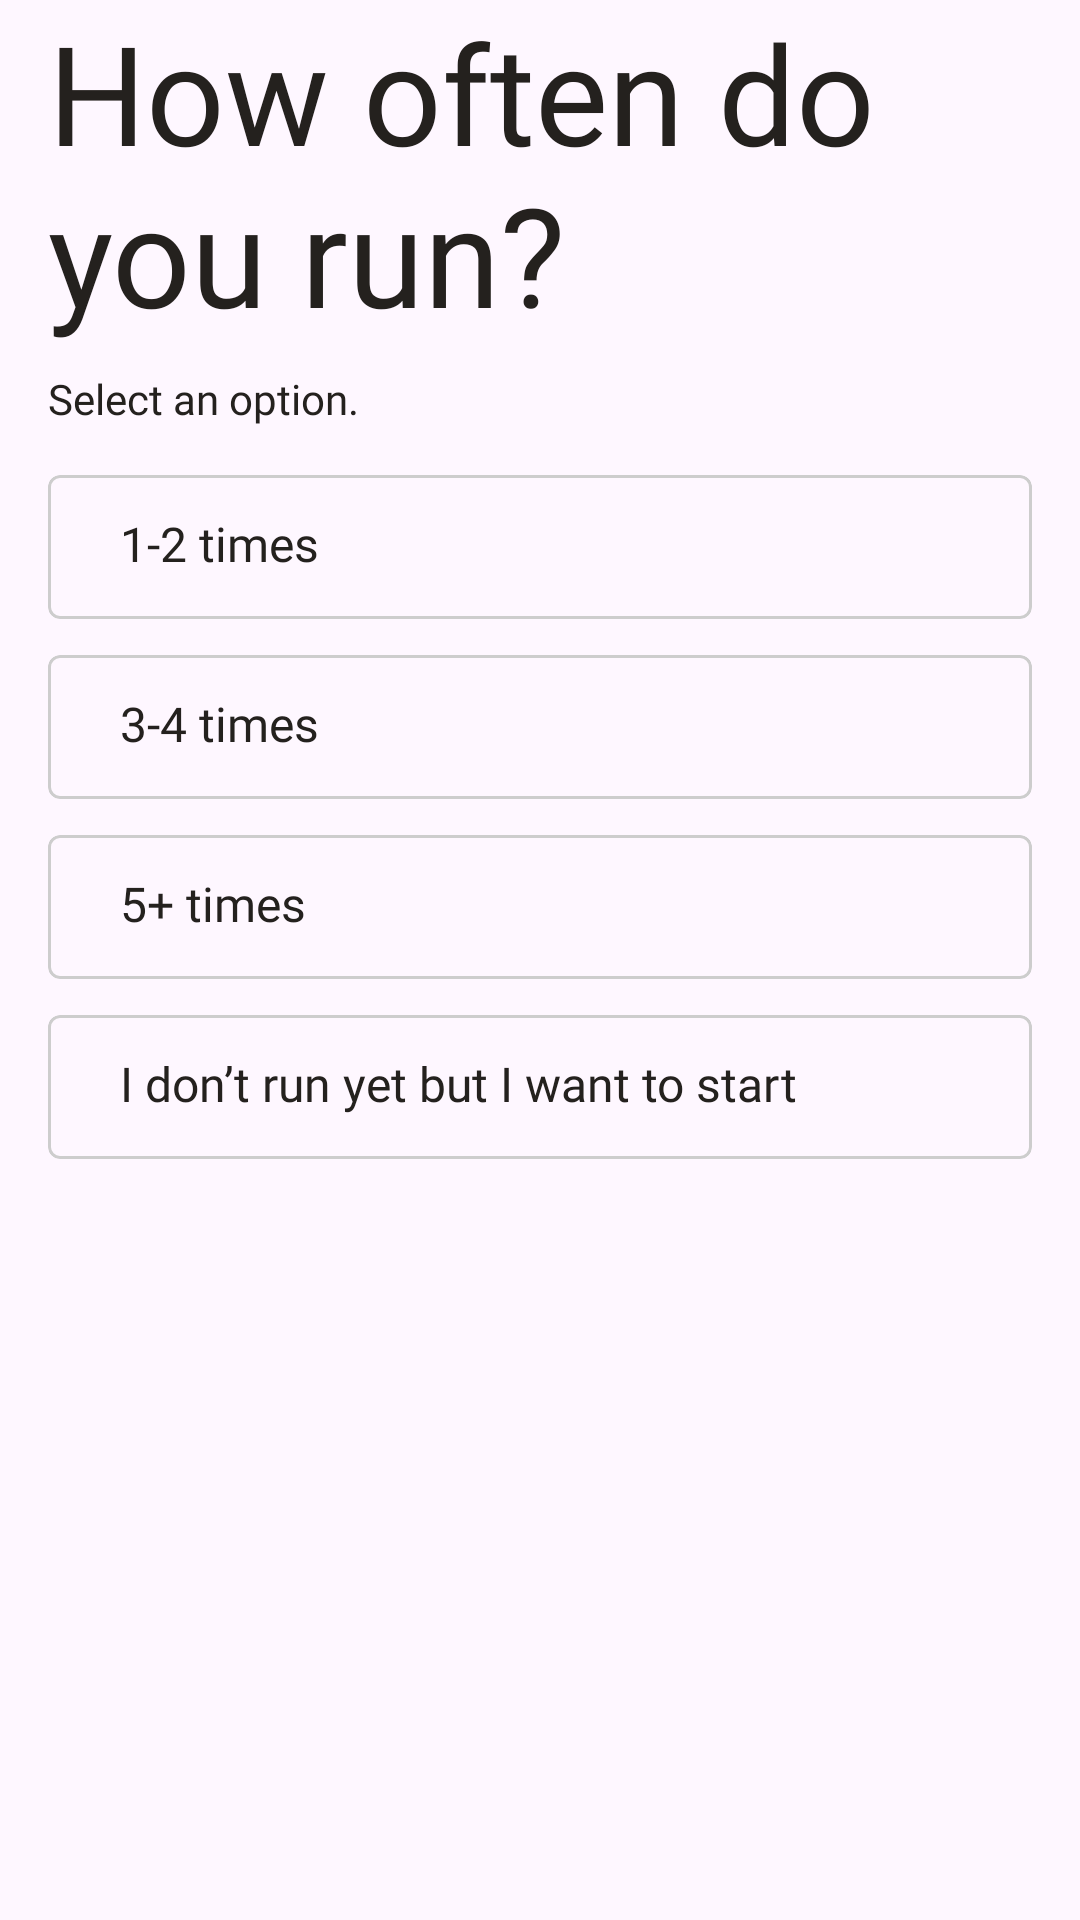

Produce the Android XML layout that renders to this screen, including the resource entries it uses.
<!-- AndroidManifest.xml: application theme Theme.FitnessTracker -->
<!-- res/layout/fragment_step6.xml -->
<?xml version="1.0" encoding="utf-8"?>
<LinearLayout xmlns:android="http://schemas.android.com/apk/res/android"
    android:layout_width="match_parent"
    android:layout_height="match_parent"
    android:orientation="vertical">

    <com.google.android.material.textview.MaterialTextView
        android:layout_width="wrap_content"
        android:layout_height="wrap_content"
        android:layout_marginStart="16dp"
        android:layout_marginBottom="8dp"
        android:fontFamily="@font/bebasneue_regular"
        android:text="@string/how_often_do_you_run"
        android:textColor="@color/text_color"
        android:textSize="46sp" />

    <com.google.android.material.textview.MaterialTextView
        android:layout_width="wrap_content"
        android:layout_height="wrap_content"
        android:layout_marginStart="16dp"
        android:layout_marginBottom="16dp"
        android:fontFamily="@font/figtree_regular"
        android:text="@string/select_an_option"
        android:textColor="@color/text_color"
        android:textSize="14sp" />

    <LinearLayout
        android:layout_width="match_parent"
        android:layout_height="wrap_content"
        android:layout_marginStart="16dp"
        android:layout_marginEnd="16dp"
        android:orientation="vertical">

        <com.google.android.material.card.MaterialCardView xmlns:app="http://schemas.android.com/apk/res-auto"
            android:id="@+id/card1_2"
            android:layout_width="match_parent"
            android:layout_height="48dp"
            android:layout_marginBottom="12dp"
            android:backgroundTint="@color/nav_bottom"
            android:checkable="true"
            app:cardCornerRadius="4dp"
            app:checkedIcon="@drawable/ic_check"
            app:checkedIconGravity="TOP_END"
            app:checkedIconSize="20dp"
            app:checkedIconTint="@color/text_color"
            app:strokeColor="@color/stroke_step"
            app:strokeWidth="1dp">

            <LinearLayout
                android:layout_width="match_parent"
                android:layout_height="wrap_content"
                android:gravity="center_vertical"
                android:orientation="horizontal"
                android:padding="12dp">

                <TextView
                    android:layout_width="wrap_content"
                    android:layout_height="wrap_content"
                    android:layout_marginStart="12dp"
                    android:fontFamily="@font/figtree_regular"
                    android:text="@string/_1_2_times"
                    android:textColor="@color/text_color"
                    android:textSize="16sp" />
            </LinearLayout>
        </com.google.android.material.card.MaterialCardView>

        <com.google.android.material.card.MaterialCardView xmlns:app="http://schemas.android.com/apk/res-auto"
            android:id="@+id/card3_4"
            android:layout_width="match_parent"
            android:layout_height="48dp"
            android:layout_marginBottom="12dp"
            android:backgroundTint="@color/nav_bottom"
            android:checkable="true"
            app:cardCornerRadius="4dp"
            app:checkedIcon="@drawable/ic_check"
            app:checkedIconGravity="TOP_END"
            app:checkedIconSize="20dp"
            app:checkedIconTint="@color/text_color"
            app:strokeColor="@color/stroke_step"
            app:strokeWidth="1dp">

            <LinearLayout
                android:layout_width="match_parent"
                android:layout_height="wrap_content"
                android:gravity="center_vertical"
                android:orientation="horizontal"
                android:padding="12dp">

                <TextView
                    android:layout_width="wrap_content"
                    android:layout_height="wrap_content"
                    android:layout_marginStart="12dp"
                    android:fontFamily="@font/figtree_regular"
                    android:text="@string/_3_4_times"
                    android:textColor="@color/text_color"
                    android:textSize="16sp" />
            </LinearLayout>
        </com.google.android.material.card.MaterialCardView>

        <com.google.android.material.card.MaterialCardView xmlns:app="http://schemas.android.com/apk/res-auto"
            android:id="@+id/card5"
            android:layout_width="match_parent"
            android:layout_height="48dp"
            android:layout_marginBottom="12dp"
            android:backgroundTint="@color/nav_bottom"
            android:checkable="true"
            app:cardCornerRadius="4dp"
            app:checkedIcon="@drawable/ic_check"
            app:checkedIconGravity="TOP_END"
            app:checkedIconSize="20dp"
            app:checkedIconTint="@color/text_color"
            app:strokeColor="@color/stroke_step"
            app:strokeWidth="1dp">

            <LinearLayout
                android:layout_width="match_parent"
                android:layout_height="wrap_content"
                android:gravity="center_vertical"
                android:orientation="horizontal"
                android:padding="12dp">

                <TextView
                    android:layout_width="wrap_content"
                    android:layout_height="wrap_content"
                    android:layout_marginStart="12dp"
                    android:fontFamily="@font/figtree_regular"
                    android:text="@string/_5_times"
                    android:textColor="@color/text_color"
                    android:textSize="16sp" />
            </LinearLayout>
        </com.google.android.material.card.MaterialCardView>

        <com.google.android.material.card.MaterialCardView xmlns:app="http://schemas.android.com/apk/res-auto"
            android:id="@+id/cardWant"
            android:layout_width="match_parent"
            android:layout_height="48dp"
            android:backgroundTint="@color/nav_bottom"
            android:checkable="true"
            app:cardCornerRadius="4dp"
            app:checkedIcon="@drawable/ic_check"
            app:checkedIconGravity="TOP_END"
            app:checkedIconSize="20dp"
            app:checkedIconTint="@color/text_color"
            app:strokeColor="@color/stroke_step"
            app:strokeWidth="1dp">

            <LinearLayout
                android:layout_width="match_parent"
                android:layout_height="wrap_content"
                android:gravity="center_vertical"
                android:orientation="horizontal"
                android:padding="12dp">

                <TextView
                    android:layout_width="wrap_content"
                    android:layout_height="wrap_content"
                    android:layout_marginStart="12dp"
                    android:fontFamily="@font/figtree_regular"
                    android:text="@string/i_don_t_run_yet_but_i_want_to_start"
                    android:textColor="@color/text_color"
                    android:textSize="16sp" />
            </LinearLayout>
        </com.google.android.material.card.MaterialCardView>
    </LinearLayout>
</LinearLayout>
<!-- resources referenced by this layout -->
<resources>
  <color name="nav_bottom">#333232</color>
  <color name="stroke_step">#CDCDCD</color>
  <color name="text_color">#24211E</color>
  <string name="_1_2_times">1-2 times</string>
  <string name="_3_4_times">3-4 times</string>
  <string name="_5_times">5+ times</string>
  <string name="how_often_do_you_run">How often do you run?</string>
  <string name="i_don_t_run_yet_but_i_want_to_start">I don’t run yet but I want to start</string>
  <string name="select_an_option">Select an option.</string>
  <style name="Theme.FitnessTracker" parent="Base.Theme.FitnessTracker" />
  <style name="Base.Theme.FitnessTracker" parent="Theme.Material3.DayNight.NoActionBar">
          
          
          <item name="colorPrimary">@color/colorPrimary</item>
          <item name="colorOnPrimary">@color/colorOnPrimary</item>
          <item name="colorPrimaryVariant">@color/colorPrimaryVariant</item>
  
          
          <item name="android:statusBarColor">?attr/backgroundColor</item>
          <item name="android:windowLightStatusBar">true</item>
      </style>
  <color name="colorPrimary">@color/primary</color>
  <color name="colorOnPrimary">@color/black</color>
  <color name="colorPrimaryVariant">#FF3700B3</color>
  <color name="primary">#83E5C3</color>
  <color name="black">#FF000000</color>
</resources>
